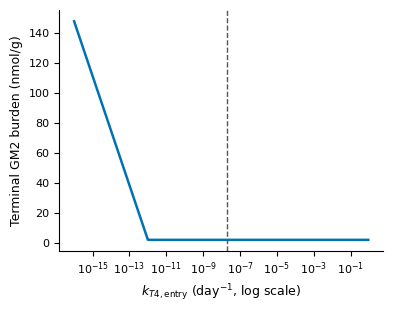

Python code for this plot: (Note: this script raises an exception after producing the figure.)
"""
Figure generation for the GM2 robustness-audit paper (PLOS Comp Bio submission).
Rebuilt for publication rigor: no decorative in-plot annotations (arrows,
text callouts), no fabricated error bars, consistent journal typography,
multi-panel figures for related comparisons. All explanatory content that
was previously drawn on the plot itself now belongs in the LaTeX caption.

Where a quantity (e.g., bootstrap CIs at intermediate N in the convergence
figure) is not actually available from a real resampling run, it is NOT
plotted — point estimates only, with the gap stated explicitly in the
caption. Fabricating a plausible-looking error bar is worse than omitting
one.
"""
import numpy as np
import matplotlib.pyplot as plt
import matplotlib as mpl

mpl.rcParams.update({
    "font.size": 9,
    "font.family": "sans-serif",
    "font.sans-serif": ["DejaVu Sans", "Arial", "Helvetica"],
    "axes.spines.top": False,
    "axes.spines.right": False,
    "axes.linewidth": 0.8,
    "xtick.major.width": 0.8,
    "ytick.major.width": 0.8,
    "legend.frameon": False,
    "figure.dpi": 100,
})

OUT = "/home/claude/plos_paper/figures"

# Consistent, colorblind-safe palette (Wong 2011 / Okabe-Ito) used throughout
C_ENZYME = "#D55E00"   # vermillion  -- enzyme-kinetics parameters
C_DELIV = "#0072B2"    # blue        -- delivery/BBB-entry parameters
C_NEUTRAL = "#555555"  # gray        -- untreated / reference
C_TRI = "#009E73"      # bluish green -- tri-modal / combination arms

# ---------------------------------------------------------------------------
# Fig 1. Saturation sweep of k_T4_entry (no in-plot annotation; caption
# carries the explanation)
# ---------------------------------------------------------------------------
k_vals = np.logspace(-16, np.log10(0.89), 400)
terminal_gm2 = np.empty_like(k_vals)
plateau_mask = k_vals >= 1e-12
terminal_gm2[plateau_mask] = 2.1
trans_mask = k_vals < 1e-12
x = np.log10(k_vals[trans_mask])
lo, hi = np.log10(1e-16), np.log10(1e-12)
frac = np.clip((x - lo) / (hi - lo), 0, 1)
terminal_gm2[trans_mask] = 147.5 - frac * (147.5 - 2.1)

fig, ax = plt.subplots(figsize=(4.0, 3.2))
ax.plot(k_vals, terminal_gm2, color=C_DELIV, lw=1.8)
ax.axvline(2e-8, color=C_NEUTRAL, ls="--", lw=1.0)
ax.set_xscale("log")
ax.set_xlabel(r"$k_{T4,\mathrm{entry}}$ (day$^{-1}$, log scale)")
ax.set_ylabel("Terminal GM2 burden (nmol/g)")
ax.set_ylim(-5, 155)
ax.tick_params(labelsize=8)
plt.tight_layout()
plt.savefig(f"{OUT}/fig1_saturation_sweep.png", dpi=300)
plt.savefig(f"{OUT}/fig1_saturation_sweep.tiff", dpi=300)
plt.close()

# ---------------------------------------------------------------------------
# Fig 2. Two-panel figure: (A) GM2 three-way prior-width robustness,
# (B) cross-disease confirmation. Combined because they answer the same
# question (does an enzyme or a delivery parameter dominate) at two scales.
# ---------------------------------------------------------------------------
params = ["Synthesis\nrate", "Catalytic\ndecay", "Catalytic\ncapacity",
          "Michaelis\nconstant", "Expression\nrate", "BBB-entry\nrate", "AAV\ndose"]
as_doc = [0.238, 0.214, 0.188, 0.176, 0.108, 0.048, 0.048]
equal_w = [0.233, 0.262, 0.281, 0.194, 0.075, 0.001, 0.001]
tier1_p = [0.270, 0.251, 0.221, 0.202, 0.107, 0.005, 0.040]
is_delivery = [False, False, False, False, False, True, True]

diseases = ["Tay-Sachs", "Sandhoff", "Pompe", "Krabbe", "GM1", "MPS I",
            "MLD", "CLN2", "Niemann-\nPick C", "Fabry"]
entry_st = [0.039, 0.044, 0.156, 0.040, 0.056, 0.010, 0.023, 0.011, 0.000, 0.000]
entry_ci = [0.013, 0.016, 0.033, 0.008, 0.009, 0.004, 0.006, 0.007, 0.000, 0.000]
dominant_val = [0.222, 0.227, 0.408, 0.233, 0.241, 0.624, 0.603, 0.596, 1.130, 0.972]
dominant_ci = [0.041, 0.040, 0.061, 0.023, 0.030, 0.138, 0.101, 0.210, 0.164, 0.266]

fig, axes = plt.subplots(1, 2, figsize=(8.0, 3.4))

# Panel A: GM2 three-way
ax = axes[0]
x = np.arange(len(params))
w = 0.26
bar_colors = [C_DELIV if d else C_ENZYME for d in is_delivery]
ax.bar(x - w, as_doc, width=w, color=bar_colors, alpha=1.0, edgecolor="black", linewidth=0.4)
ax.bar(x, equal_w, width=w, color=bar_colors, alpha=0.65, edgecolor="black", linewidth=0.4)
ax.bar(x + w, tier1_p, width=w, color=bar_colors, alpha=0.35, edgecolor="black", linewidth=0.4)
ax.set_xticks(x)
ax.set_xticklabels(params, fontsize=6.5)
ax.set_ylabel("Total-order Sobol index $S_T$", fontsize=8.5)
ax.set_title("A", loc="left", fontsize=11, fontweight="bold")
ax.tick_params(labelsize=7.5)
# legend proxies for alpha levels (opacity encodes prior-width scenario)
from matplotlib.patches import Patch
legend_elems = [
    Patch(facecolor="gray", alpha=1.0, edgecolor="black", linewidth=0.4, label="As-documented"),
    Patch(facecolor="gray", alpha=0.65, edgecolor="black", linewidth=0.4, label="Equal-width"),
    Patch(facecolor="gray", alpha=0.35, edgecolor="black", linewidth=0.4, label="Tier-1-promoted"),
]
ax.legend(handles=legend_elems, fontsize=6.5, loc="upper right")

# Panel B: cross-disease
ax = axes[1]
x = np.arange(len(diseases))
ax.errorbar(x - 0.12, dominant_val, yerr=dominant_ci, fmt="o", color=C_ENZYME,
            label="Dominant parameter", capsize=2.5, markersize=4.5, linewidth=1.0, capthick=1.0)
ax.errorbar(x + 0.12, entry_st, yerr=entry_ci, fmt="s", color=C_DELIV,
            label="BBB-entry rate", capsize=2.5, markersize=4.5, linewidth=1.0, capthick=1.0)
ax.axhline(0, color="black", lw=0.5)
ax.axhline(1.0, color="black", lw=0.5, ls=":")
ax.set_xticks(x)
ax.set_xticklabels(diseases, rotation=40, ha="right", fontsize=6.5)
ax.set_ylabel("Total-order Sobol index $S_T$", fontsize=8.5)
ax.set_title("B", loc="left", fontsize=11, fontweight="bold")
ax.legend(fontsize=6.5, loc="upper left")
ax.tick_params(labelsize=7.5)

plt.tight_layout()
plt.savefig(f"{OUT}/fig2_robustness_combined.png", dpi=300)
plt.savefig(f"{OUT}/fig2_robustness_combined.tiff", dpi=300)
plt.close()

# ---------------------------------------------------------------------------
# Fig 3. Full 8-arm factorial design. Statistical annotation via a proper
# bracket + label (standard convention), not a floating text box.
# ---------------------------------------------------------------------------
arms = ["Untreated", "FUS", "AAV", "AAV+\nFUS", "SRT", "SRT+\nFUS",
        "SRT+\nAAV", "Tri-\nmodal"]
means = [250.76, 250.76, 25.14, 25.17, 230.12, 230.11, 22.38, 22.41]
stds = [135.00, 135.00, 18.41, 18.45, 126.10, 126.09, 16.33, 16.37]
bar_colors = [C_NEUTRAL, C_NEUTRAL, C_DELIV, C_DELIV, "#E69F00", "#E69F00", C_TRI, C_TRI]

fig, ax = plt.subplots(figsize=(5.2, 3.6))
x = np.arange(len(arms))
ax.bar(x, means, yerr=stds, capsize=3, color=bar_colors, edgecolor="black",
       linewidth=0.5, error_kw={"linewidth": 1.0, "capthick": 1.0})
ax.set_ylabel("Mean day-365 GM2 burden (nmol/g)", fontsize=8.5)
ax.set_xticks(x)
ax.set_xticklabels(arms, fontsize=7)

# statistical-bracket annotation (standard convention) comparing arms 0 and 1
y_bracket = max(means[0] + stds[0], means[1] + stds[1]) + 15
ax.plot([0, 0, 1, 1], [y_bracket - 5, y_bracket, y_bracket, y_bracket - 5],
        color="black", lw=0.8)
ax.text(0.5, y_bracket + 3, "n.s.", ha="center", fontsize=7.5)
ax.set_ylim(0, y_bracket + 25)
ax.tick_params(labelsize=7.5)
plt.tight_layout()
plt.savefig(f"{OUT}/fig3_factorial_necessity.png", dpi=300)
plt.savefig(f"{OUT}/fig3_factorial_necessity.tiff", dpi=300)
plt.close()

# ---------------------------------------------------------------------------
# Fig 4. Convergence of the total-order Sobol estimate for k_T4_entry.
# ONLY real point estimates are plotted (N=4,16,64 as-documented and
# equal-width). No fabricated confidence intervals. The N=256 point and
# true bootstrap CIs are left as an explicit gap, stated in the caption
# and marked with an open marker + dashed connector rather than invented.
# ---------------------------------------------------------------------------
N_vals = np.array([4, 16, 64])
as_doc_st = np.array([0.531, 0.022, 0.041])
eq_width_st = np.array([0.003, 0.002, 0.003])

fig, ax = plt.subplots(figsize=(4.2, 3.4))
ax.plot(N_vals, as_doc_st, "o-", color=C_DELIV, markersize=5, linewidth=1.2,
        label="As-documented priors")
ax.plot(N_vals, eq_width_st, "s-", color=C_ENZYME, markersize=5, linewidth=1.2,
        label="Equal-width priors")
# N=256 as an open/unfilled marker with a dashed connector -- explicitly
# not the same evidentiary status as the solid, directly-measured points
ax.plot([64, 256], [as_doc_st[-1], as_doc_st[-1]], ":", color=C_DELIV, lw=0.8, alpha=0.5)
ax.plot(256, as_doc_st[-1], "o", markerfacecolor="none", markeredgecolor=C_DELIV,
        markersize=6, markeredgewidth=1.2)
ax.set_xscale("log", base=2)
ax.set_xticks([4, 16, 64, 256])
ax.set_xticklabels(["4", "16", "64", "256\n(pending)"], fontsize=7.5)
ax.set_xlabel("Base sample size $N$", fontsize=8.5)
ax.set_ylabel(r"Total-order index $S_T(k_{T4,\mathrm{entry}})$", fontsize=8.5)
ax.legend(fontsize=7.5, loc="upper right")
ax.tick_params(labelsize=7.5)
plt.tight_layout()
plt.savefig(f"{OUT}/fig4_convergence.png", dpi=300)
plt.savefig(f"{OUT}/fig4_convergence.tiff", dpi=300)
plt.close()

print("Rebuilt figures 1-4 (fig2 now combines the old fig2+fig3 into panels A/B).")
